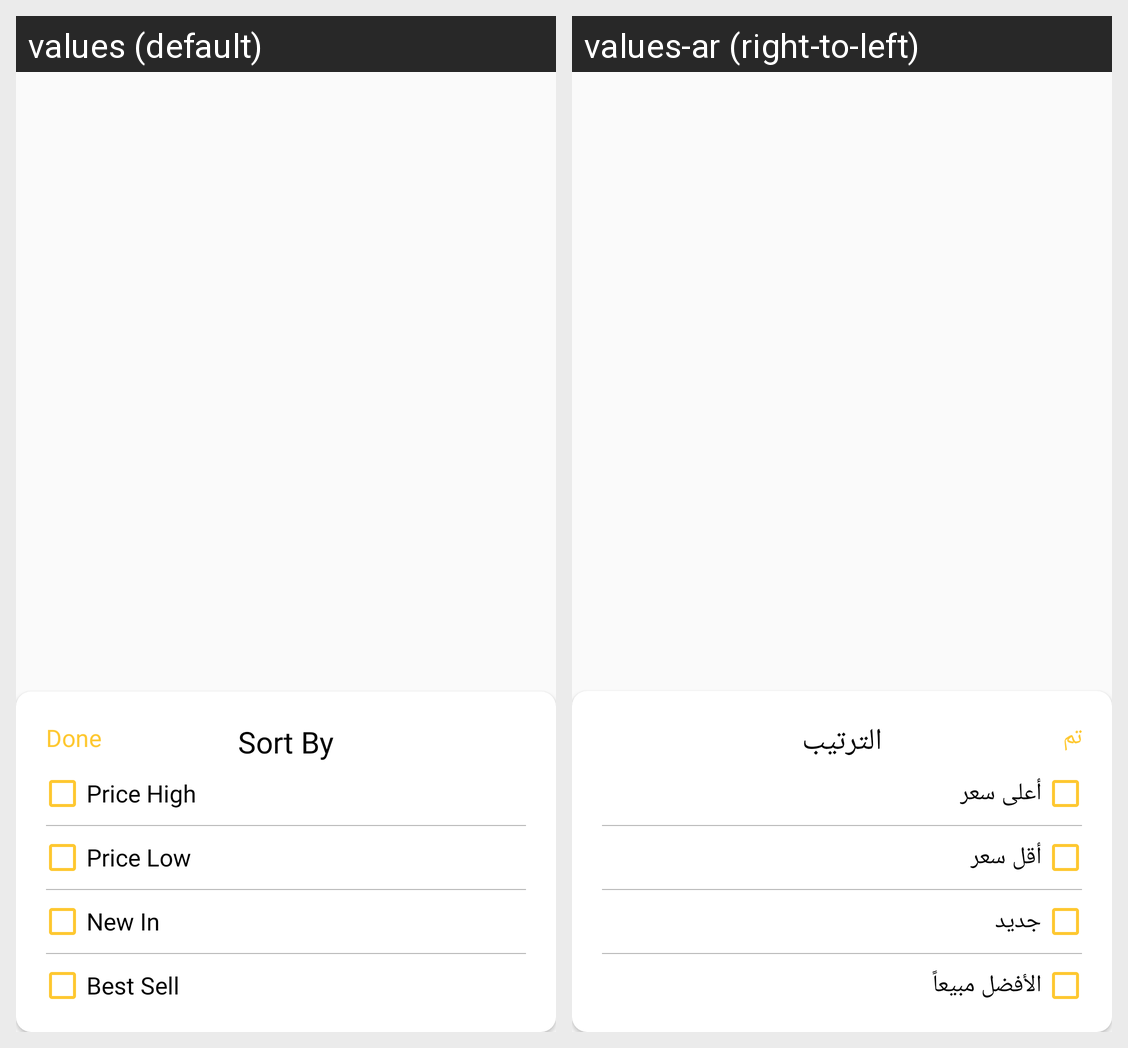

Locale-by-locale string values for the Android screen shown in this grid:
Android screen res/layout/dialog_filter.xml rendered under 2 locales, left to right: values (default), values-ar (right-to-left). Device: Nexus 5 (rendered at 1080×1920; each locale shown at half size, 540×960, under a caption strip naming it); theme AppTheme.
Strings drawn on this screen, with the default value and each locale's value (text and hints the layout hard-codes, and strings that could not be matched under every locale, appear in the picture but are not listed):

Done
  values: Done
  values-ar: تم

sort_by
  values: Sort By
  values-ar: الترتيب

price_high
  values: Price High
  values-ar: أعلى سعر

low_price
  values: Price Low
  values-ar: أقل سعر

new_in
  values: New In
  values-ar: جديد

best_sell
  values: Best Sell
  values-ar: الأفضل مبيعاً
